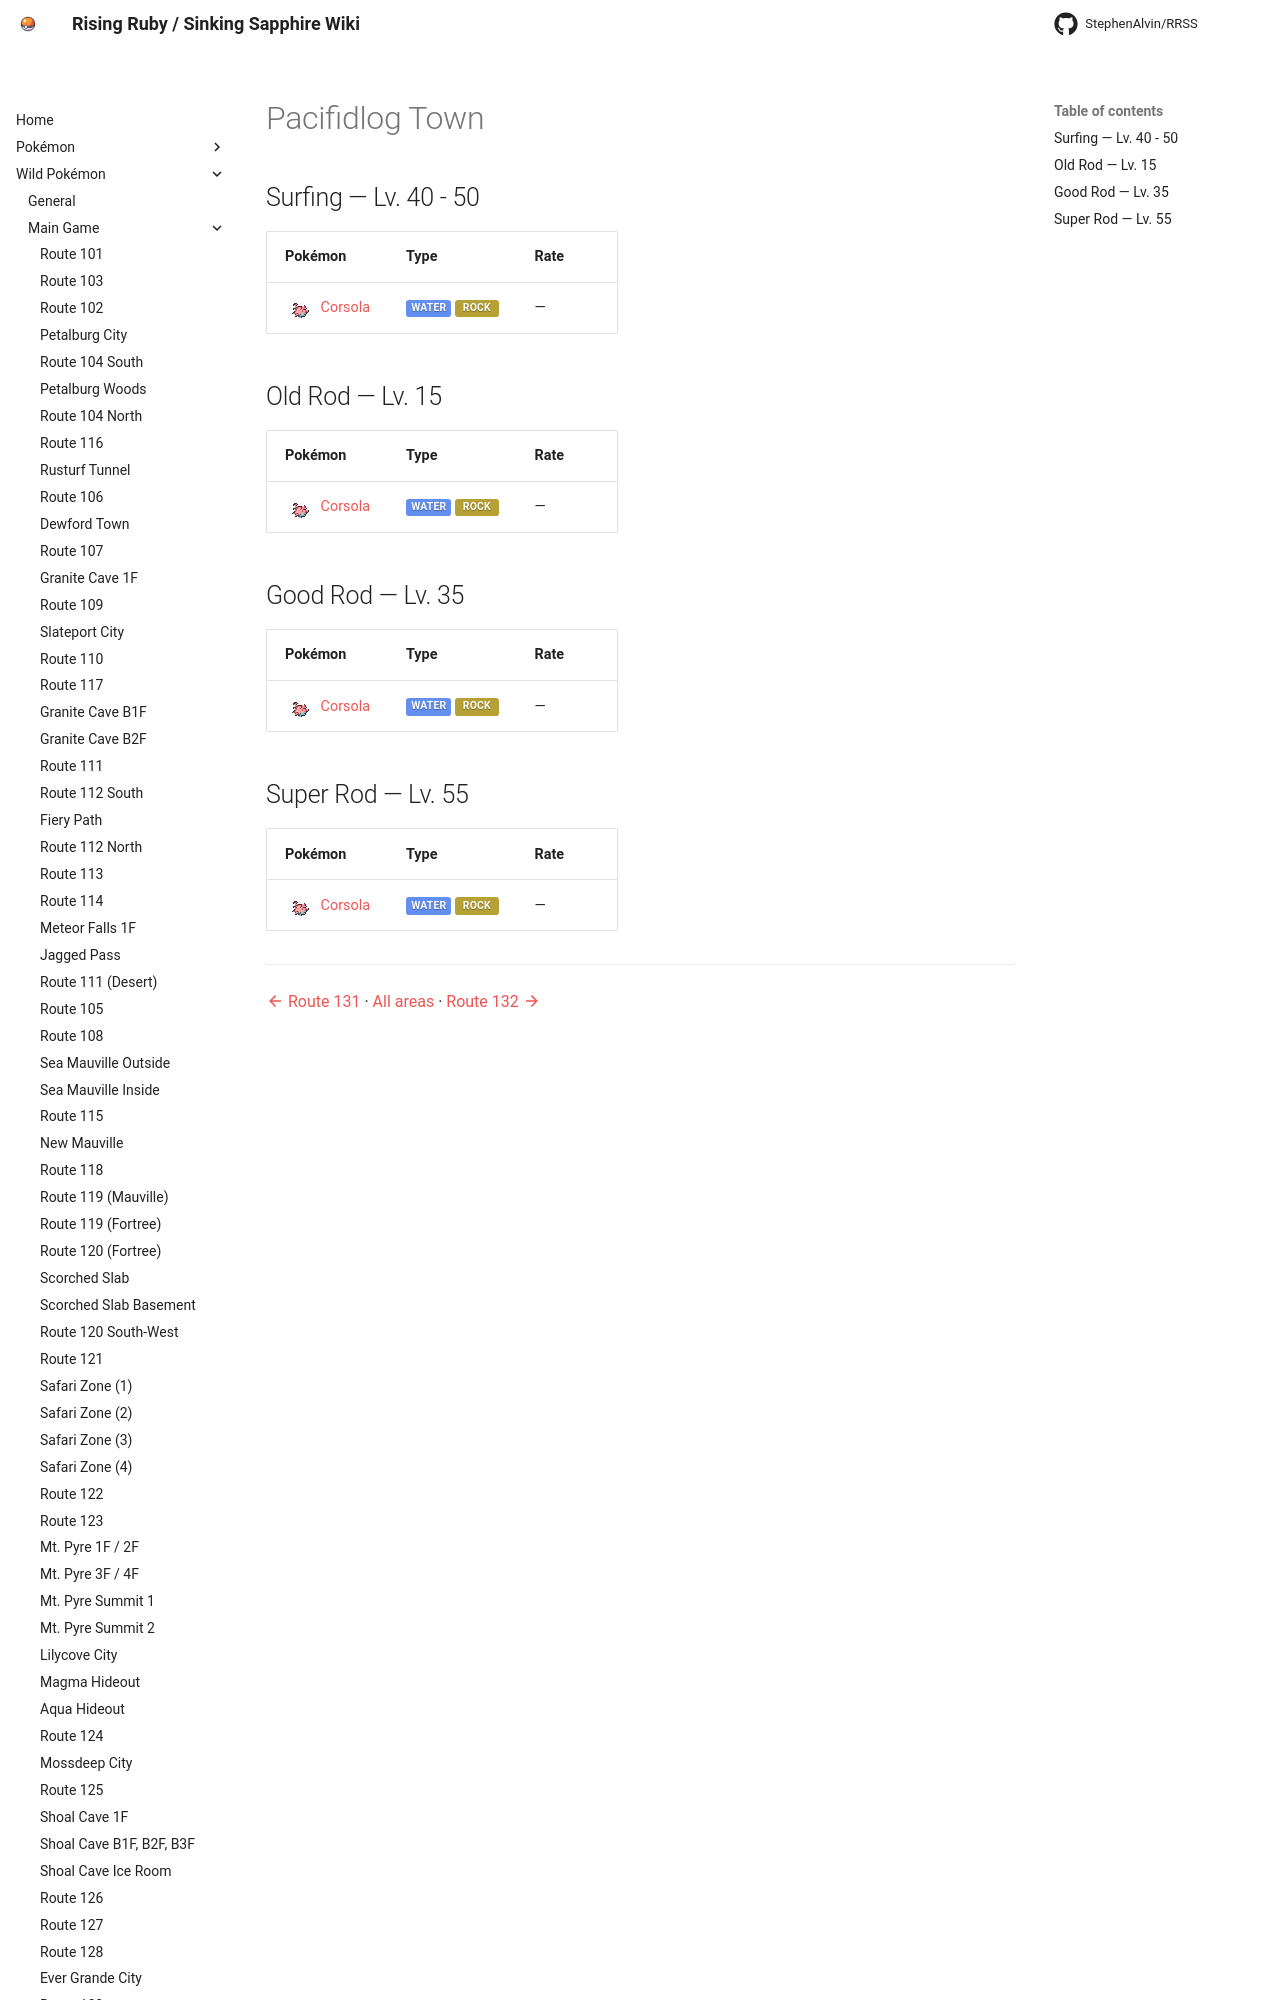

repository: StephenAlvin/RRSS · page: wild/pacifidlog_town/index.html · generator: mkdocs

<!-- This file is generated by tools/generate_site.py. Edit the generator, not this file. -->

# Pacifidlog Town

## Surfing — Lv. 40 - 50

| Pokémon | Type | Rate |
| --- | --- | --- |
| <span class="mon">![](../img/icons/222.png){ .icon loading=lazy } [Corsola](../pokemon/222.md)</span> | <span class="type type-water">Water</span> <span class="type type-rock">Rock</span> | — |

## Old Rod — Lv. 15

| Pokémon | Type | Rate |
| --- | --- | --- |
| <span class="mon">![](../img/icons/222.png){ .icon loading=lazy } [Corsola](../pokemon/222.md)</span> | <span class="type type-water">Water</span> <span class="type type-rock">Rock</span> | — |
